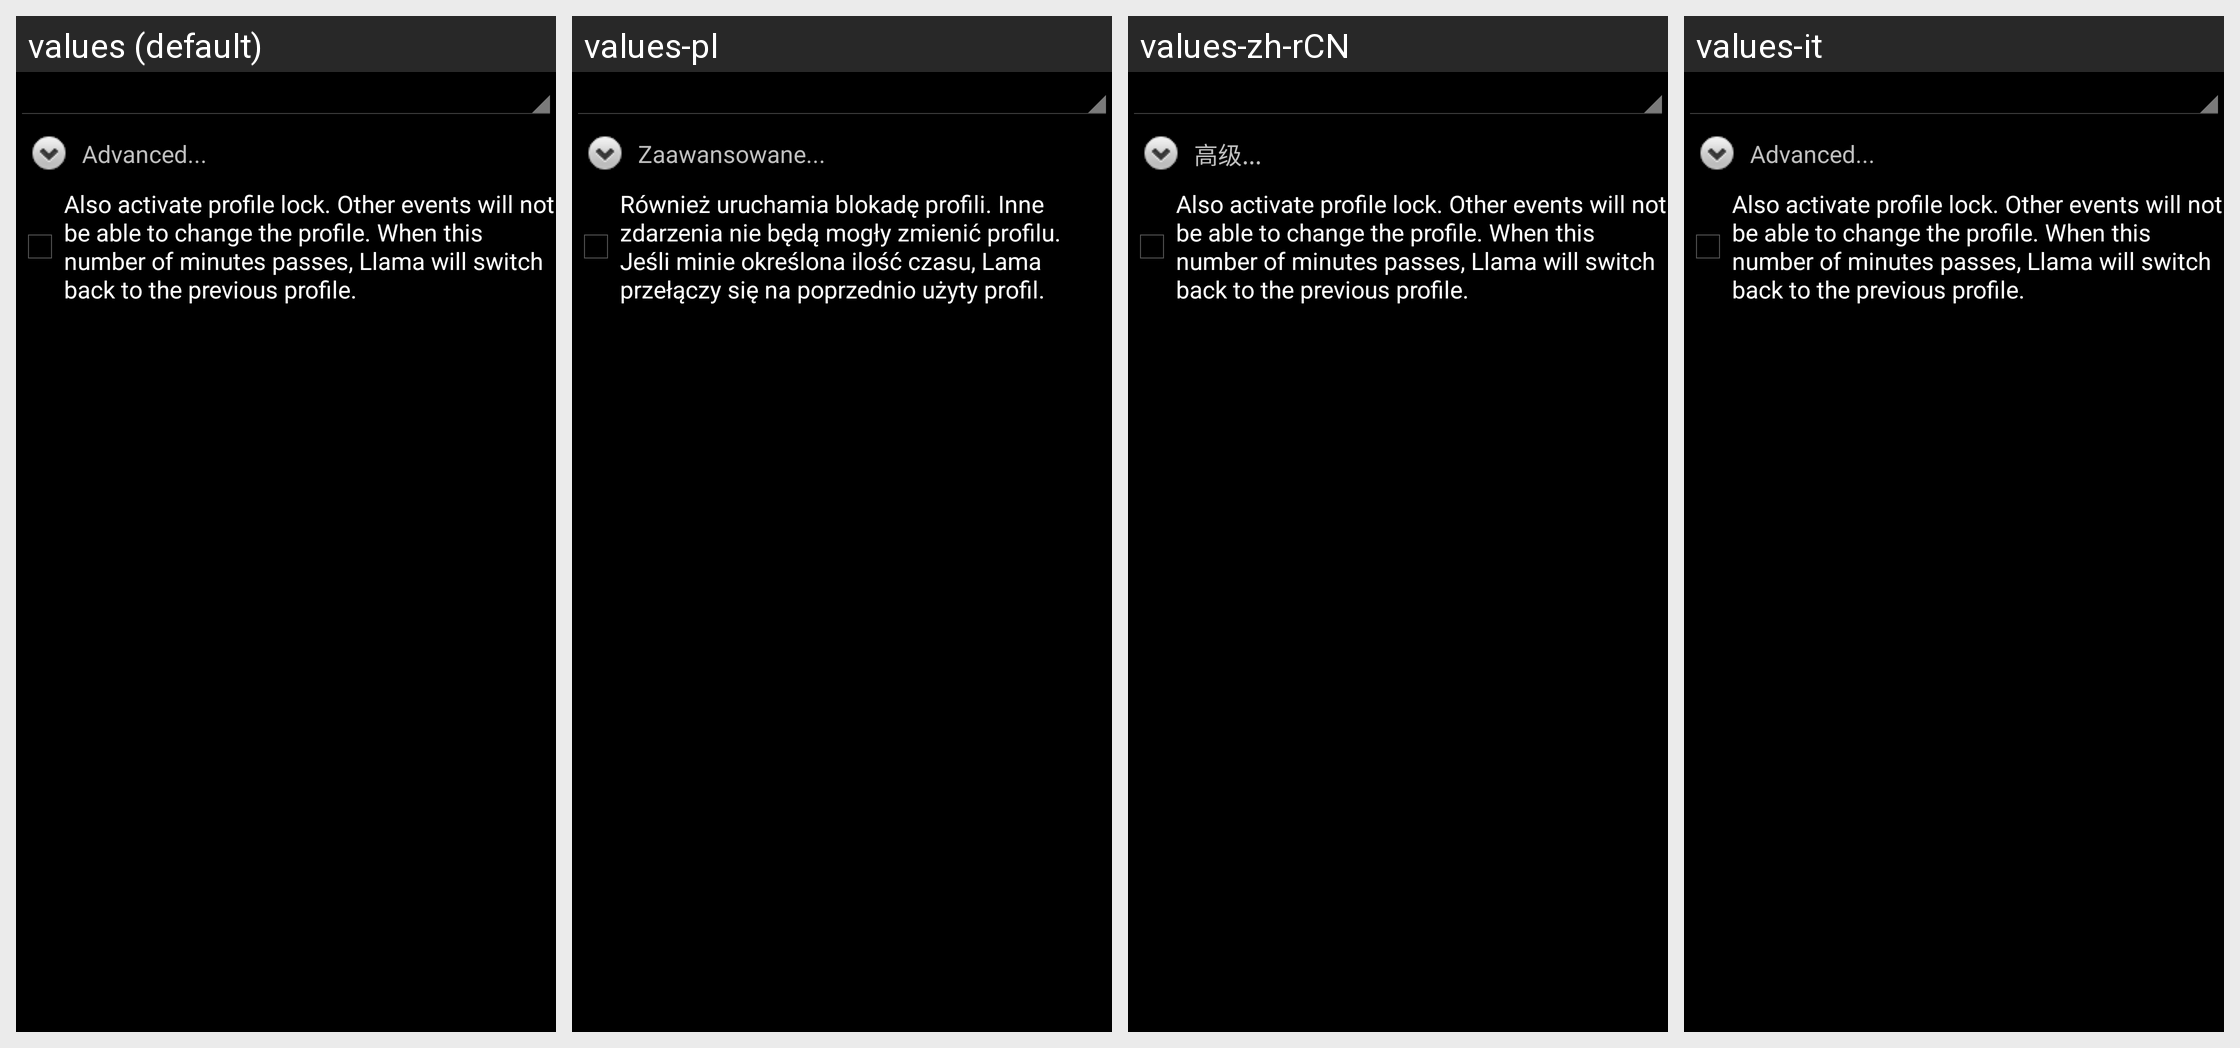

Strings drawn on this Android screen and how each of the app's shown locales translates them:
Android screen res/layout/action_change_profile.xml rendered under 4 locales, left to right: values (default), values-pl, values-zh-rCN, values-it. Device: Nexus 5 (rendered at 1080×1920; each locale shown at half size, 540×960, under a caption strip naming it); theme LlamaThemeCompat.
Other locales in the repository, not shown: values-de, values-es, values-fr, values-hr, values-hu, values-ja, values-pt-rBR, values-ru, values-sl, values-zh-rTW.
Strings drawn on this screen, with the default value and each locale's value (text and hints the layout hard-codes, and strings that could not be matched under every locale, appear in the picture but are not listed):

hrAdvancedDotDotDot
  values: Advanced...
  values-pl: Zaawansowane...
  values-zh-rCN: 高级...
  values-it: Advanced...  [not translated; the default value is used]

hrAlsoPreventOtherEventsFromChangingProfilesForDotDotDot_1
  values: Also activate profile lock. Other events will not be able to change the profile. When this number of minutes passes, Llama will switch back to the previous profile.
  values-pl: Również uruchamia blokadę profili. Inne zdarzenia nie będą mogły zmienić profilu. Jeśli minie określona ilość czasu, Lama przełączy się na poprzednio użyty profil.
  values-zh-rCN: Also activate profile lock. Other events will not be able to change the profile. When this number of minutes passes, Llama will switch back to the previous profile.  [not translated; the default value is used]
  values-it: Also activate profile lock. Other events will not be able to change the profile. When this number of minutes passes, Llama will switch back to the previous profile.  [not translated; the default value is used]
